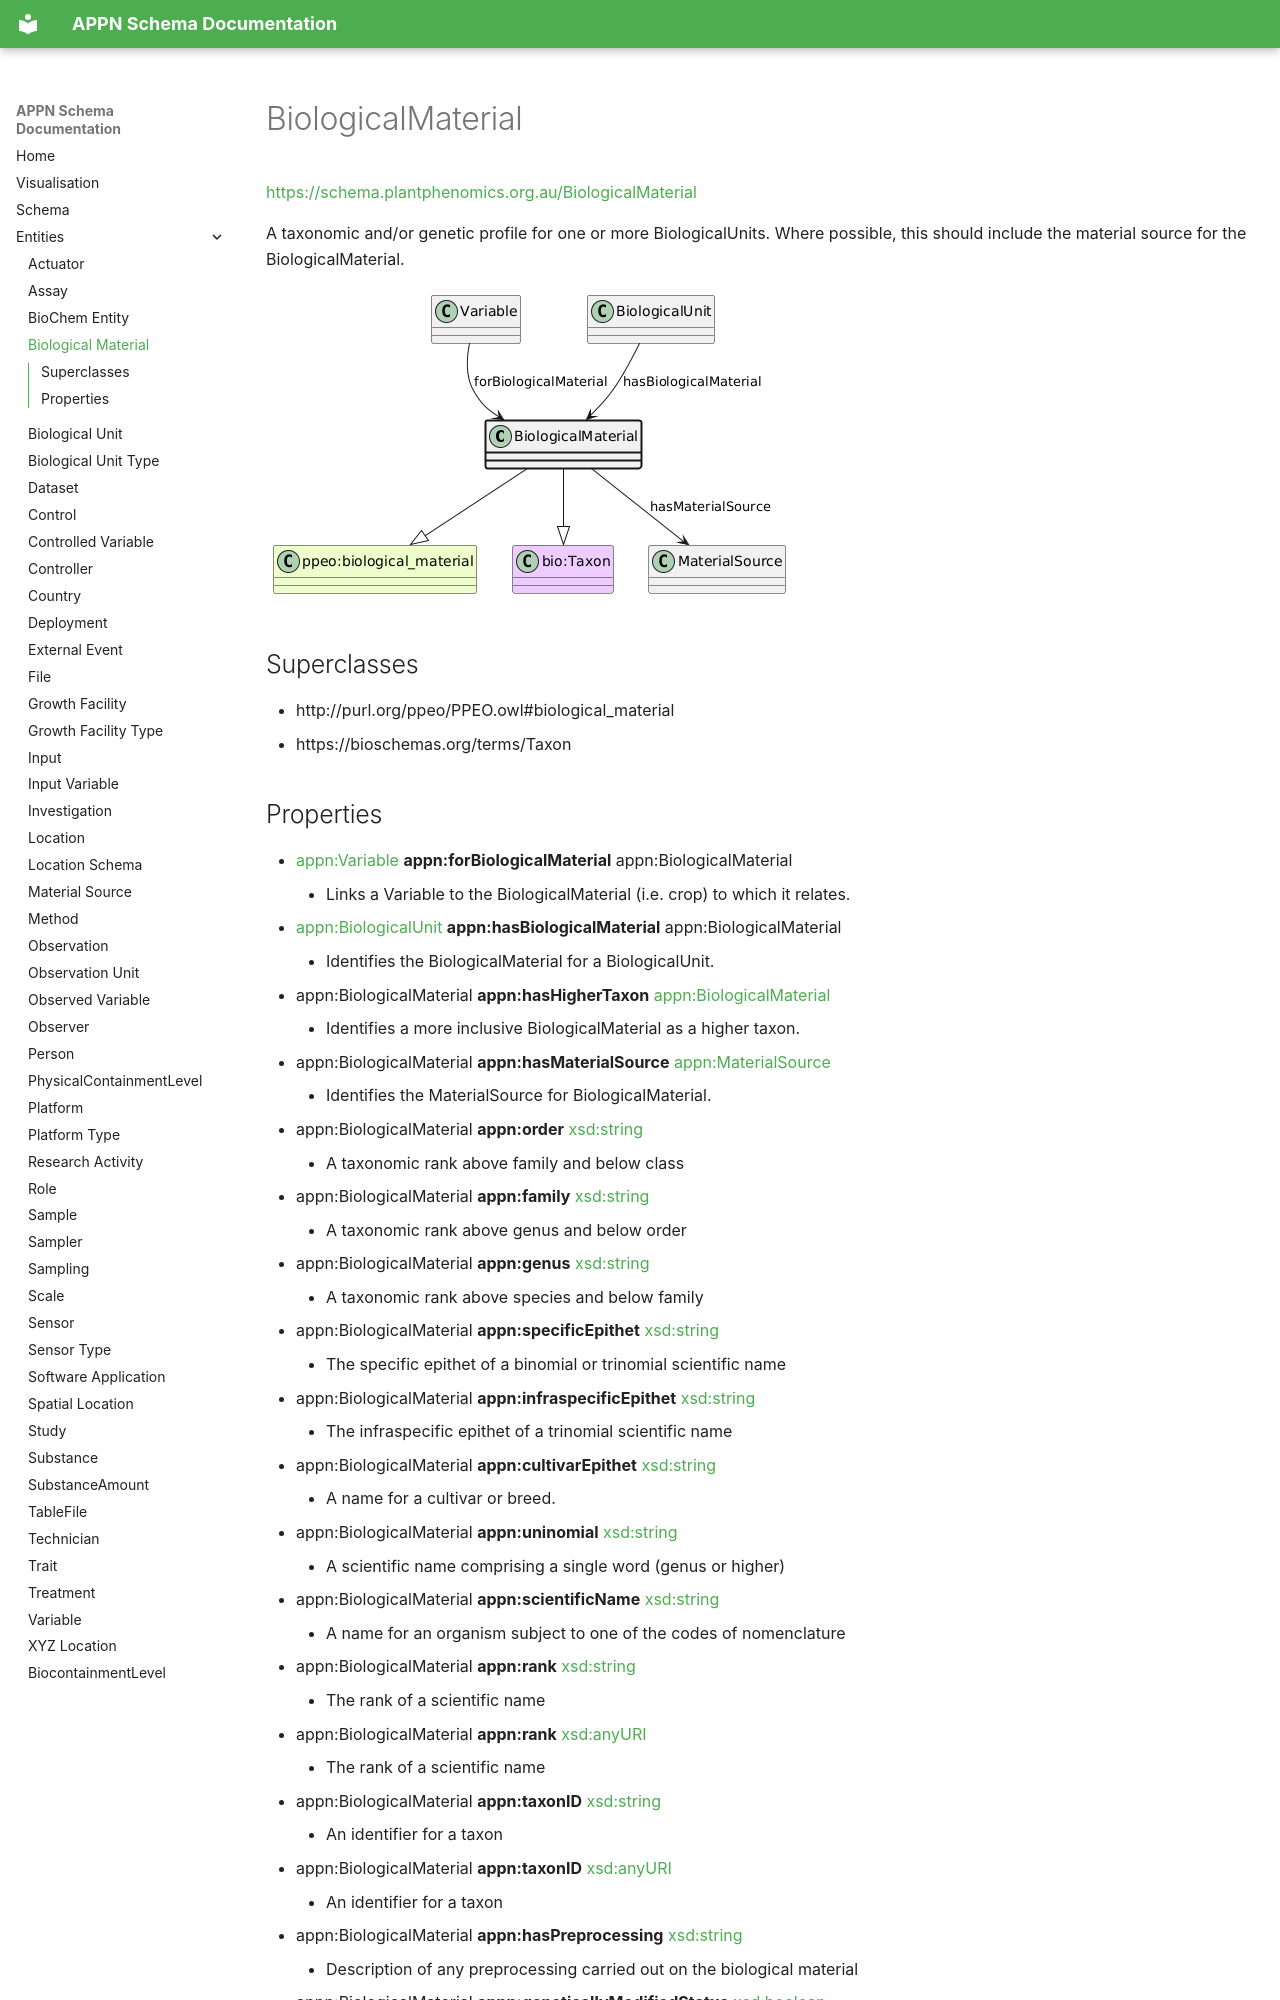

repository: aus-plant-phenomics-network/appn-schema · page: appn_BiologicalMaterial/index.html · generator: mkdocs

# BiologicalMaterial
[https://schema.plantphenomics.org.au/BiologicalMaterial](https://schema.plantphenomics.org.au/BiologicalMaterial)

A taxonomic and/or genetic profile for one or more BiologicalUnits. Where possible, this should include the material source for the BiologicalMaterial.

![UML diagram for BiologicalMaterial](images/ttl_appn_BiologicalMaterial.png)

## Superclasses
* http://purl.org/ppeo/PPEO.owl#biological_material
* https://bioschemas.org/terms/Taxon
